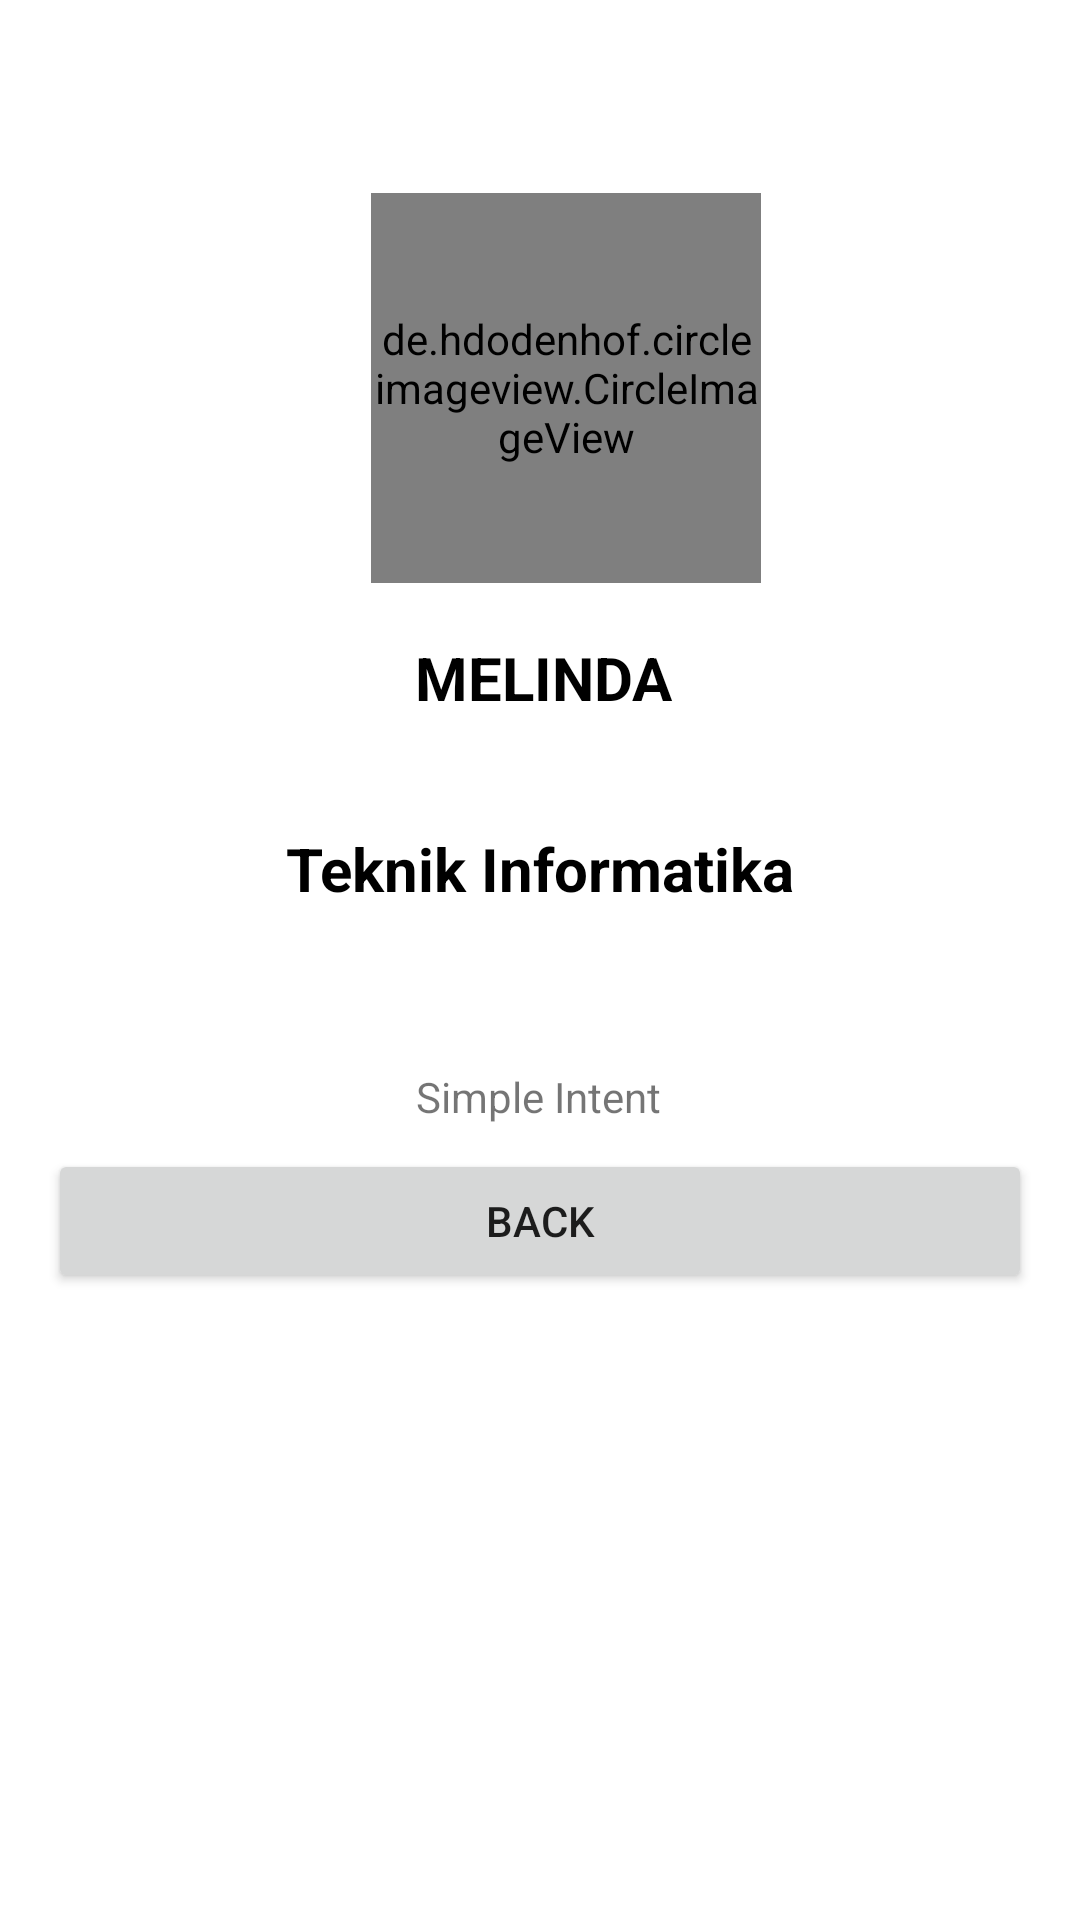

Reconstruct the res/layout file that produces this screen, plus the resources it refers to.
<!-- AndroidManifest.xml: application theme Theme.LindaShop -->
<!-- res/layout/activity_simple.xml -->
<?xml version="1.0" encoding="utf-8"?>
<androidx.constraintlayout.widget.ConstraintLayout xmlns:android="http://schemas.android.com/apk/res/android"
    xmlns:app="http://schemas.android.com/apk/res-auto"
    xmlns:tools="http://schemas.android.com/tools"
    android:layout_width="match_parent"
    android:layout_height="match_parent"
    tools:context=".SimpleActivity">


    <TextView
        android:id="@+id/textView"
        android:layout_width="wrap_content"
        android:layout_height="wrap_content"
        android:layout_marginTop="356dp"
        android:text="Simple Intent"
        app:layout_constraintEnd_toEndOf="parent"
        app:layout_constraintHorizontal_bias="0.498"
        app:layout_constraintStart_toStartOf="parent"
        app:layout_constraintTop_toTopOf="parent" />

    <Button
        android:id="@+id/btn_back"
        android:layout_width="0dp"
        android:layout_height="wrap_content"
        android:layout_marginStart="16dp"
        android:layout_marginTop="8dp"
        android:layout_marginEnd="16dp"
        android:text="Back"
        app:layout_constraintEnd_toEndOf="parent"
        app:layout_constraintHorizontal_bias="0.0"
        app:layout_constraintStart_toStartOf="parent"
        app:layout_constraintTop_toBottomOf="@+id/textView" />

    <de.hdodenhof.circleimageview.CircleImageView
        android:id="@+id/imageView"
        android:layout_width="130dp"
        android:layout_height="130dp"
        android:src="@drawable/melindas"
        app:layout_constraintBottom_toBottomOf="parent"
        app:layout_constraintEnd_toEndOf="parent"
        app:layout_constraintHorizontal_bias="0.537"
        app:layout_constraintStart_toStartOf="parent"
        app:layout_constraintTop_toTopOf="parent"
        app:layout_constraintVertical_bias="0.126" />

    <TextView
        android:id="@+id/textView2"
        android:layout_width="wrap_content"
        android:layout_height="wrap_content"
        android:layout_marginStart="16dp"
        android:layout_marginTop="8dp"
        android:layout_marginEnd="16dp"
        android:text="MELINDA"
        android:textColor="#000"
        android:textSize="20sp"
        android:textStyle="bold"
        app:layout_constraintBottom_toBottomOf="parent"
        app:layout_constraintEnd_toEndOf="parent"
        app:layout_constraintHorizontal_bias="0.505"
        app:layout_constraintStart_toStartOf="parent"
        app:layout_constraintTop_toBottomOf="@+id/imageView"
        app:layout_constraintVertical_bias="0.024" />

    <TextView
        android:id="@+id/textView3"
        android:layout_width="wrap_content"
        android:layout_height="wrap_content"
        android:layout_marginTop="276dp"
        android:text="Teknik Informatika"
        android:textColor="#000"
        android:textSize="20sp"
        android:textStyle="bold"
        app:layout_constraintEnd_toEndOf="parent"
        app:layout_constraintStart_toStartOf="parent"
        app:layout_constraintTop_toTopOf="parent" />


</androidx.constraintlayout.widget.ConstraintLayout>
<!-- resources referenced by this layout -->
<resources>
  <style name="Theme.LindaShop" parent="Theme.MaterialComponents.DayNight.DarkActionBar">
          
          <item name="colorPrimary">@color/purple_500</item>
          <item name="colorPrimaryVariant">@color/purple_700</item>
          <item name="colorOnPrimary">@color/white</item>
          
          <item name="colorSecondary">@color/teal_200</item>
          <item name="colorSecondaryVariant">@color/teal_700</item>
          <item name="colorOnSecondary">@color/black</item>
          
          <item name="android:statusBarColor" tools:targetApi="l">?attr/colorPrimaryVariant</item>
          
      </style>
  <!-- not gathered from this repository: default colours our renderer supplied (Android Studio template values) -->
  <color name="purple_500">#FF6200EE</color>
  <color name="purple_700">#FF3700B3</color>
  <color name="teal_200">#FF03DAC5</color>
  <color name="teal_700">#FF018786</color>
  <color name="black">#FF000000</color>
  <color name="white">#FFFFFFFF</color>
</resources>
